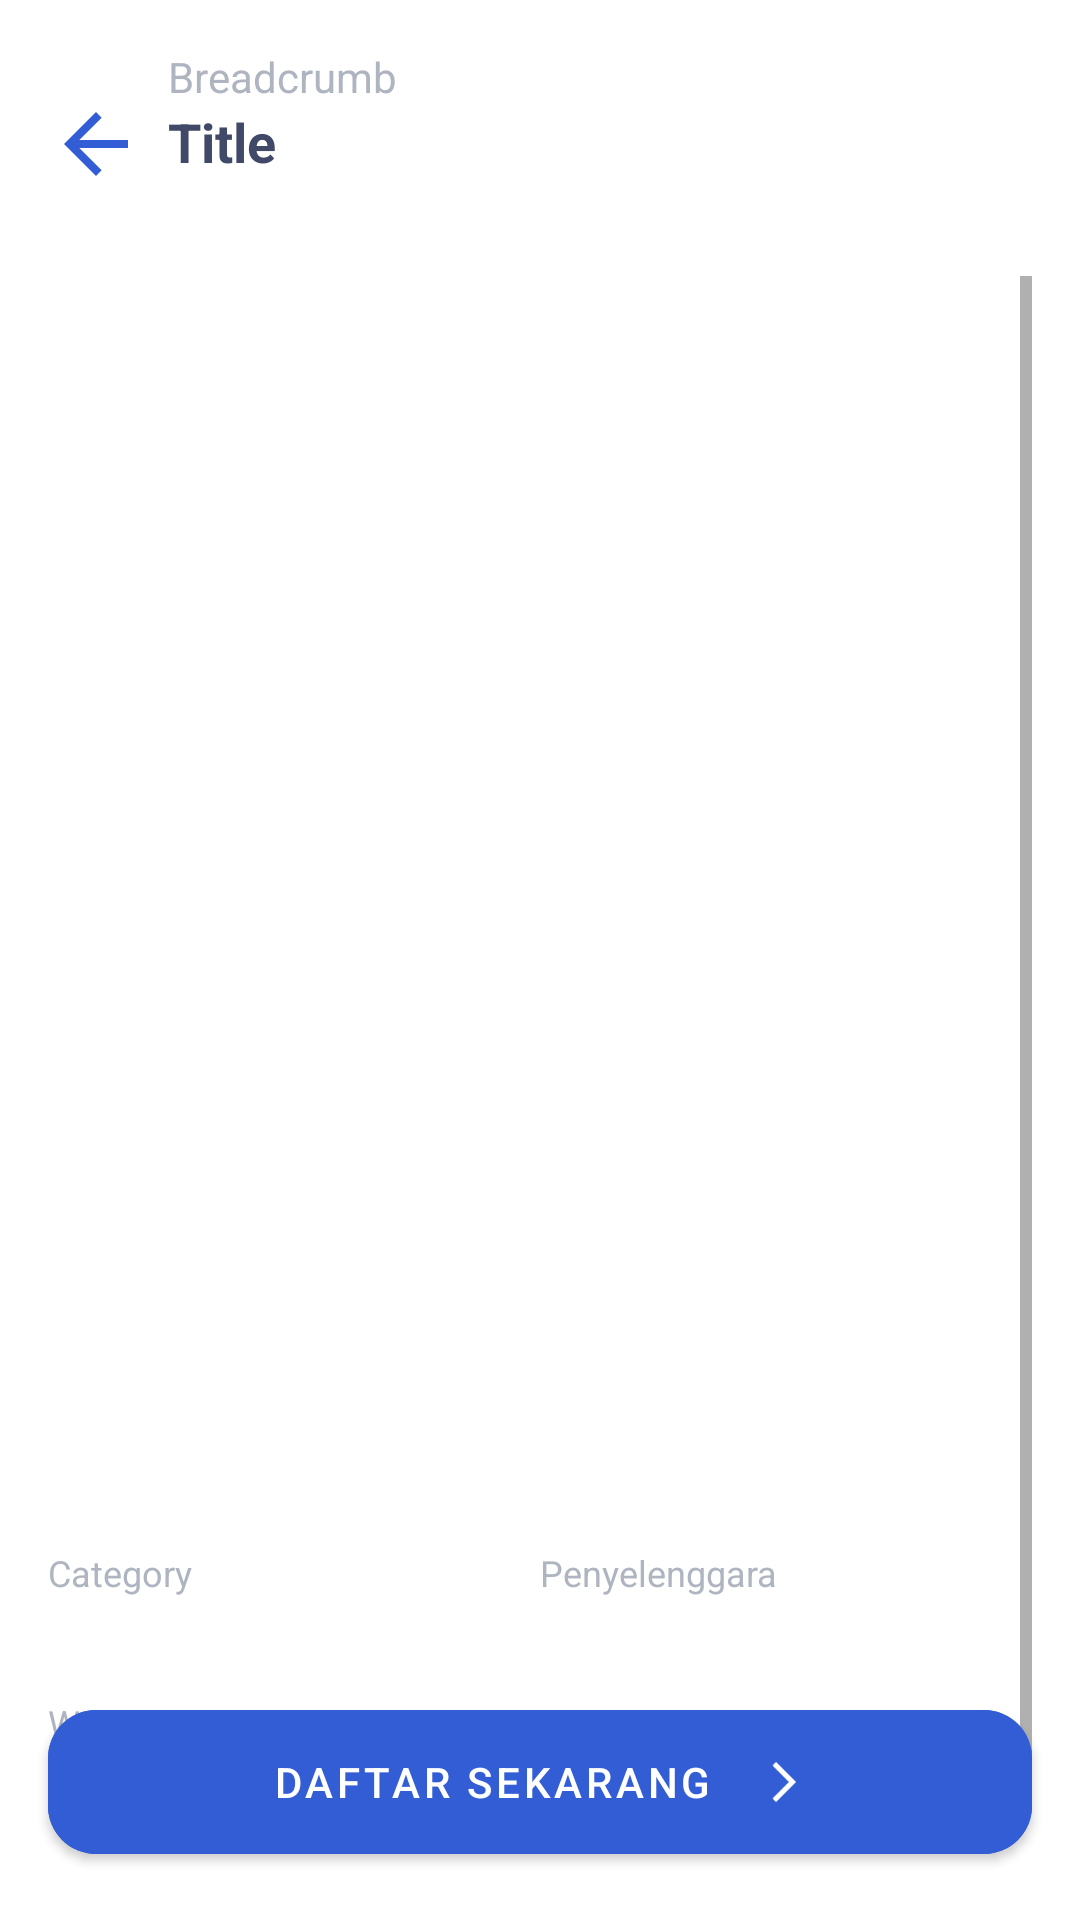

Layout XML and referenced resources for this Android screen:
<!-- AndroidManifest.xml: application theme Theme.HalfSubmission -->
<!-- res/layout/activity_event_detail.xml -->
<?xml version="1.0" encoding="utf-8"?>
<androidx.coordinatorlayout.widget.CoordinatorLayout
    xmlns:android="http://schemas.android.com/apk/res/android"
    xmlns:app="http://schemas.android.com/apk/res-auto"
    xmlns:tools="http://schemas.android.com/tools"
    android:layout_width="match_parent"
    android:layout_height="match_parent">

    
    <LinearLayout
        android:layout_width="match_parent"
        android:layout_height="match_parent"
        android:orientation="vertical"
        android:padding="16dp"
        tools:context=".YourActivity">

        <LinearLayout
            android:layout_width="match_parent"
            android:layout_height="wrap_content"
            android:orientation="horizontal"
            android:paddingBottom="12dp">

            <ImageView
                android:id="@+id/back"
                android:layout_width="64dp"
                android:layout_height="64dp"
                android:layout_weight="1"
                android:clickable="true"
                android:contentDescription="kembali ke halaman sebelumnya"
                android:focusable="true"
                app:srcCompat="@drawable/ic_back"
                tools:ignore="ContentDescription,HardcodedText,SpeakableTextPresentCheck" />

            <LinearLayout
                android:layout_width="match_parent"
                android:layout_height="wrap_content"
                android:layout_weight="1"
                android:orientation="vertical"
                android:paddingStart="8dp"
                tools:ignore="RtlSymmetry">
                <TextView
                    android:id="@+id/tvSource"
                    android:layout_width="match_parent"
                    android:layout_height="wrap_content"
                    android:textSize="14sp"
                    android:textColor="@color/text_secondary"
                    android:text="Breadcrumb"
                    tools:ignore="HardcodedText" />

                <TextView
                    android:id="@+id/tvTitle"
                    android:layout_width="match_parent"
                    android:layout_height="wrap_content"
                    android:textSize="18sp"
                    android:textStyle="bold"
                    android:textColor="@color/text_primmary"
                    android:text="Title"
                    tools:ignore="HardcodedText" />
            </LinearLayout>
        </LinearLayout>

        <ScrollView
            android:layout_width="match_parent"
            android:layout_height="match_parent">
            <LinearLayout
                android:layout_width="match_parent"
                android:layout_height="wrap_content"
                android:orientation="vertical">
                <com.facebook.shimmer.ShimmerFrameLayout
                    android:id="@+id/shimmerLayout"
                    android:layout_width="match_parent"
                    android:layout_height="wrap_content"
                    app:shimmer_duration="1000"
                    android:visibility="gone"
                    >
                    <include layout="@layout/item_shimmer_detail" />
                </com.facebook.shimmer.ShimmerFrameLayout>


                <com.google.android.material.imageview.ShapeableImageView
                    android:id="@+id/imageViewLogo"
                    android:layout_width="match_parent"
                    android:layout_height="400dp"
                    android:contentDescription="Event Logo"
                    android:scaleType="centerCrop"
                    app:shapeAppearanceOverlay="@style/ShapeAppearanceOverlay.App.CornerSize10Percent"
                    tools:ignore="HardcodedText" />

                

                <LinearLayout
                    android:id="@+id/eventDetail"
                    android:layout_width="match_parent"
                    android:layout_height="wrap_content"
                    android:baselineAligned="false" android:orientation="horizontal"
                    android:paddingTop="24dp"
                    android:paddingBottom="12dp">

                    <LinearLayout
                        android:layout_width="match_parent"
                        android:layout_height="match_parent"
                        android:layout_weight="1"
                        android:orientation="vertical">

                        <TextView
                            android:layout_width="match_parent"
                            android:layout_height="wrap_content"
                            android:textSize="12sp"
                            android:textColor="@color/text_secondary"
                            android:text="Category"
                            tools:ignore="HardcodedText" />

                        <TextView
                            android:id="@+id/tvCategory"
                            android:layout_width="match_parent"
                            android:layout_height="wrap_content"
                            android:textSize="16sp"
                            android:textStyle="bold"
                            android:textColor="@color/text_primmary"
                            tools:text="TextView"
                            tools:ignore="HardcodedText" />

                        <TextView
                            android:paddingTop="12dp"
                            android:layout_width="match_parent"
                            android:layout_height="wrap_content"
                            android:textSize="12sp"
                            android:textColor="@color/text_secondary"
                            android:text="Waktu acara"
                            tools:ignore="HardcodedText" />
                        <TextView
                            android:id="@+id/tvDateEvent"
                            android:layout_width="match_parent"
                            android:layout_height="wrap_content"
                            android:textSize="16sp"
                            android:textStyle="bold"
                            android:textColor="@color/text_primmary"
                            tools:text="TextView"
                            tools:ignore="HardcodedText" />

                    </LinearLayout>

                    <LinearLayout
                        android:layout_width="match_parent"
                        android:layout_height="match_parent"
                        android:layout_weight="1"
                        android:orientation="vertical">

                        <TextView
                            android:layout_width="match_parent"
                            android:layout_height="wrap_content"
                            android:textSize="12sp"
                            android:textColor="@color/text_secondary"
                            android:text="Penyelenggara"
                            tools:ignore="HardcodedText" />
                        <TextView
                            android:id="@+id/tvOwnerName"
                            android:layout_width="match_parent"
                            android:layout_height="wrap_content"
                            android:textSize="16sp"
                            android:textStyle="bold"
                            android:textColor="@color/text_primmary"
                            tools:text="TextView"
                            tools:ignore="HardcodedText" />
                        <TextView
                            android:layout_width="match_parent"
                            android:layout_height="wrap_content"
                            android:textSize="12sp"
                            android:textColor="@color/text_secondary"
                            android:paddingTop="12dp"
                            android:text="Sisa Kuota"
                            tools:ignore="HardcodedText" />
                        <TextView
                            android:id="@+id/tvQuota"
                            android:layout_width="match_parent"
                            android:layout_height="wrap_content"
                            android:textSize="16sp"
                            android:textStyle="bold"
                            android:textColor="@color/text_primmary"
                            tools:text="TextView"
                            tools:ignore="HardcodedText" />
                    </LinearLayout>
                </LinearLayout>
                <TextView
                    android:id="@+id/tvDescription"
                    android:layout_width="wrap_content"
                    android:layout_height="wrap_content"
                    android:layout_marginTop="8dp"
                    android:paddingBottom="24dp"/>

            </LinearLayout>

        </ScrollView>
    </LinearLayout>

    
    <com.google.android.material.button.MaterialButton
        android:id="@+id/buttonRegister"
        android:layout_width="match_parent"
        android:layout_height="60dp"
        app:icon="@drawable/ic_go"
        android:layout_gravity="bottom"
        android:layout_margin="16dp"
        android:backgroundTint="@color/primmary"
        android:gravity="center"
        android:text="Daftar Sekarang"
        android:textColor="@color/white"
        android:textStyle="normal"
        app:iconGravity="textEnd"
        app:iconPadding="16dp"
        app:cornerRadius="16dp"
        tools:ignore="HardcodedText" />

</androidx.coordinatorlayout.widget.CoordinatorLayout>
<!-- res/layout/item_shimmer_detail.xml (included above) -->
<?xml version="1.0" encoding="utf-8"?>
<com.facebook.shimmer.ShimmerFrameLayout
    xmlns:android="http://schemas.android.com/apk/res/android"
    xmlns:app="http://schemas.android.com/apk/res-auto"
    android:layout_width="match_parent"
    android:layout_height="wrap_content"
    app:shimmer_auto_start="true"
    app:shimmer_duration="1500">

    <LinearLayout
        android:layout_width="match_parent"
        android:layout_height="wrap_content"
        android:paddingHorizontal="16dp"
        android:layout_margin="8dp"
        android:orientation="vertical"
        >

        <View
            android:layout_width="match_parent"
            android:layout_height="240dp"
            android:layout_marginBottom="8dp"
            android:background="@color/primmary" />

        <View
            android:layout_width="match_parent"
            android:layout_height="20dp"
            android:layout_marginTop="8dp"
            android:layout_marginBottom="8dp"
            android:background="@color/primmary" />
        <View
            android:layout_width="match_parent"
            android:layout_height="20dp"
            android:layout_marginTop="8dp"
            android:layout_marginBottom="8dp"
            android:background="@color/primmary" />
        <View
            android:layout_width="match_parent"
            android:layout_height="20dp"
            android:layout_marginTop="8dp"
            android:layout_marginBottom="8dp"
            android:background="@color/primmary" />
        <View
            android:layout_width="match_parent"
            android:layout_height="20dp"
            android:layout_marginTop="8dp"
            android:layout_marginBottom="8dp"
            android:background="@color/primmary" />
        <View
            android:layout_width="match_parent"
            android:layout_height="20dp"
            android:layout_marginTop="8dp"
            android:layout_marginBottom="8dp"
            android:background="@color/primmary" />
    </LinearLayout>
</com.facebook.shimmer.ShimmerFrameLayout>
<!-- resources referenced by this layout -->
<resources>
  <color name="primmary">#325DD5</color>
  <color name="text_primmary">#414968</color>
  <color name="text_secondary">#AFB5C0</color>
  <color name="white">#FFFFFFFF</color>
  <!-- drawable ic_back (drawable) -->
  <vector xmlns:android="http://schemas.android.com/apk/res/android" android:autoMirrored="true" android:height="24dp" android:tint="@color/primmary" android:viewportHeight="24" android:viewportWidth="24" android:width="24dp">
        
      <path android:fillColor="@android:color/white" android:pathData="M20,11H7.83l5.59,-5.59L12,4l-8,8 8,8 1.41,-1.41L7.83,13H20v-2z"/>
      
  </vector>
  <!-- drawable ic_go (drawable) -->
  <vector xmlns:android="http://schemas.android.com/apk/res/android"
      android:width="16sp"
      android:height="16sp"
      android:viewportWidth="960"
      android:viewportHeight="960"
      android:tint="@color/white">
    <path
        android:pathData="m321,880 l-71,-71 329,-329 -329,-329 71,-71 400,400L321,880Z"
        android:fillColor="#e8eaed"/>
  </vector>
  <style name="ShapeAppearanceOverlay.App.CornerSize10Percent" parent="">
          <item name="cornerFamily">rounded</item>
          <item name="cornerSize">16dp</item>
      </style>
  <style name="Theme.HalfSubmission" parent="Theme.MaterialComponents.DayNight.DarkActionBar">
          
          <item name="colorPrimary">@color/primmary</item>
          <item name="colorPrimaryVariant">@color/second</item>
          <item name="colorOnPrimary">@color/white</item>
          
          <item name="colorSecondary">@color/primmary</item>
          <item name="colorSecondaryVariant">@color/second</item>
          <item name="colorOnSecondary">@color/black</item>
          
          <item name="android:statusBarColor">?attr/colorPrimaryVariant</item>
          
      </style>
  <color name="second">#99B4FF</color>
  <color name="black">#FF000000</color>
</resources>
